Run: headless pygame with SDL's dummy video driver; simulated clock (each Clock.tick advances the game by its frame time, no real sleeping); random seed 0; keys injected as events and as key.get_pressed() state; no mouse input.
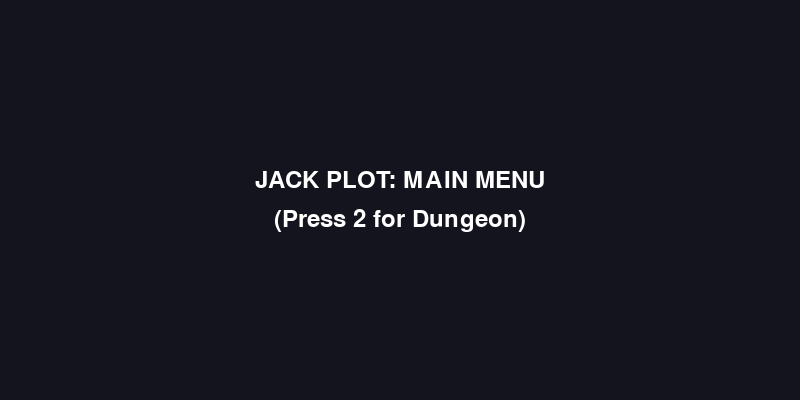
Frame 1 of 4 · flips 1–60 · no input
Frame 2 of 4 · flips 61–180 · tapped SPACE, RETURN · held RIGHT (→), D · screen unchanged from frame 1, image omitted
Frame 3 of 4 · flips 181–300 · held DOWN (↓), S · screen unchanged from frame 2, image omitted
Frame 4 of 4 · flips 301–420 · held LEFT (←), A, UP (↑), W · screen unchanged from frame 3, image omitted

The pygame program that drew these frames:

import sys
import pygame

pygame.init()
WIDTH, HEIGHT = 800, 400
screen = pygame.display.set_mode((WIDTH, HEIGHT))
pygame.display.set_caption("JACK PLOT!!!")
clock = pygame.time.Clock()
font = pygame.font.SysFont("Arial", 36)

MAIN_MENU = "MAIN_MENU"
DUNGEON_ROOM = "DUNGEON_ROOM"
SHOP_ROOM = "SHOP_ROOM"
GAMEOVER_SCREEN = "GAMEOVER_SCREEN"
VICTORY_SCREEN = "VICTORY_SCREEN"

current_state = MAIN_MENU

player_surface = pygame.Surface((50, 50))
player_surface.fill((0, 255, 150))
player_rect = player_surface.get_rect(center=(WIDTH // 2, HEIGHT // 2))
player_speed = 5

BG_COLORS = {
    MAIN_MENU: (20, 20, 30),
    DUNGEON_ROOM: (10, 40, 10),
    SHOP_ROOM: (40, 10, 40),
    GAMEOVER_SCREEN: (50, 0, 0),
    VICTORY_SCREEN: (50, 50, 0),
}


def draw_text_center(text, y_offset=0):
    text_surface = font.render(text, True, (255, 255, 255))
    text_rect = text_surface.get_rect(center=(WIDTH // 2, HEIGHT // 2 + y_offset))
    screen.blit(text_surface, text_rect)


running = True
while running:
    # B. EVENT HANDLING QUEUE
    for event in pygame.event.get():
        if event.type == pygame.QUIT:
            running = False

        # Temporary controls to test our Finite State Machine (FSM)
        if event.type == pygame.KEYDOWN:
            if event.key == pygame.K_1:
                current_state = MAIN_MENU
            elif event.key == pygame.K_2:
                current_state = DUNGEON_ROOM
            elif event.key == pygame.K_3:
                current_state = SHOP_ROOM
            elif event.key == pygame.K_4:
                current_state = GAMEOVER_SCREEN
            elif event.key == pygame.K_5:
                current_state = VICTORY_SCREEN

    # C. INPUT & GAME LOGIC UPDATE (Only move if in the Dungeon)
    keys = pygame.key.get_pressed()
    if current_state == DUNGEON_ROOM:
        if keys[pygame.K_LEFT] or keys[pygame.K_a]:
            player_rect.x -= player_speed
        if keys[pygame.K_RIGHT] or keys[pygame.K_d]:
            player_rect.x += player_speed
        if keys[pygame.K_UP] or keys[pygame.K_w]:
            player_rect.y -= player_speed
        if keys[pygame.K_DOWN] or keys[pygame.K_s]:
            player_rect.y += player_speed

        # Keep player within screen bounds
        player_rect.clamp_ip(screen.get_rect())

    # D. RENDERING
    # 1. Fill the background based on the current state
    screen.fill(BG_COLORS[current_state])

    # 2. Draw elements specific to the current state
    if current_state == MAIN_MENU:
        draw_text_center("JACK PLOT: MAIN MENU", -20)
        draw_text_center("(Press 2 for Dungeon)", 20)

    elif current_state == DUNGEON_ROOM:
        # Draw the player
        screen.blit(player_surface, player_rect)
        draw_text_center("DUNGEON ROOM", -150)
        draw_text_center("(Press 3 for Shop)", -110)

    elif current_state == SHOP_ROOM:
        draw_text_center("NEON SHOP", -20)
        draw_text_center("(Press 1 for Menu)", 20)

    elif current_state == GAMEOVER_SCREEN:
        draw_text_center("GAME OVER", 0)

    elif current_state == VICTORY_SCREEN:
        draw_text_center("YOU WIN!", 0)

    # E. DISPLAY FLIP & CLOCK TICK
    pygame.display.flip()  # Update the screen
    clock.tick(60)  # Limit to 60 FPS

    # CLEANUP (Runs after the while loop exits)
pygame.quit()
sys.exit()
